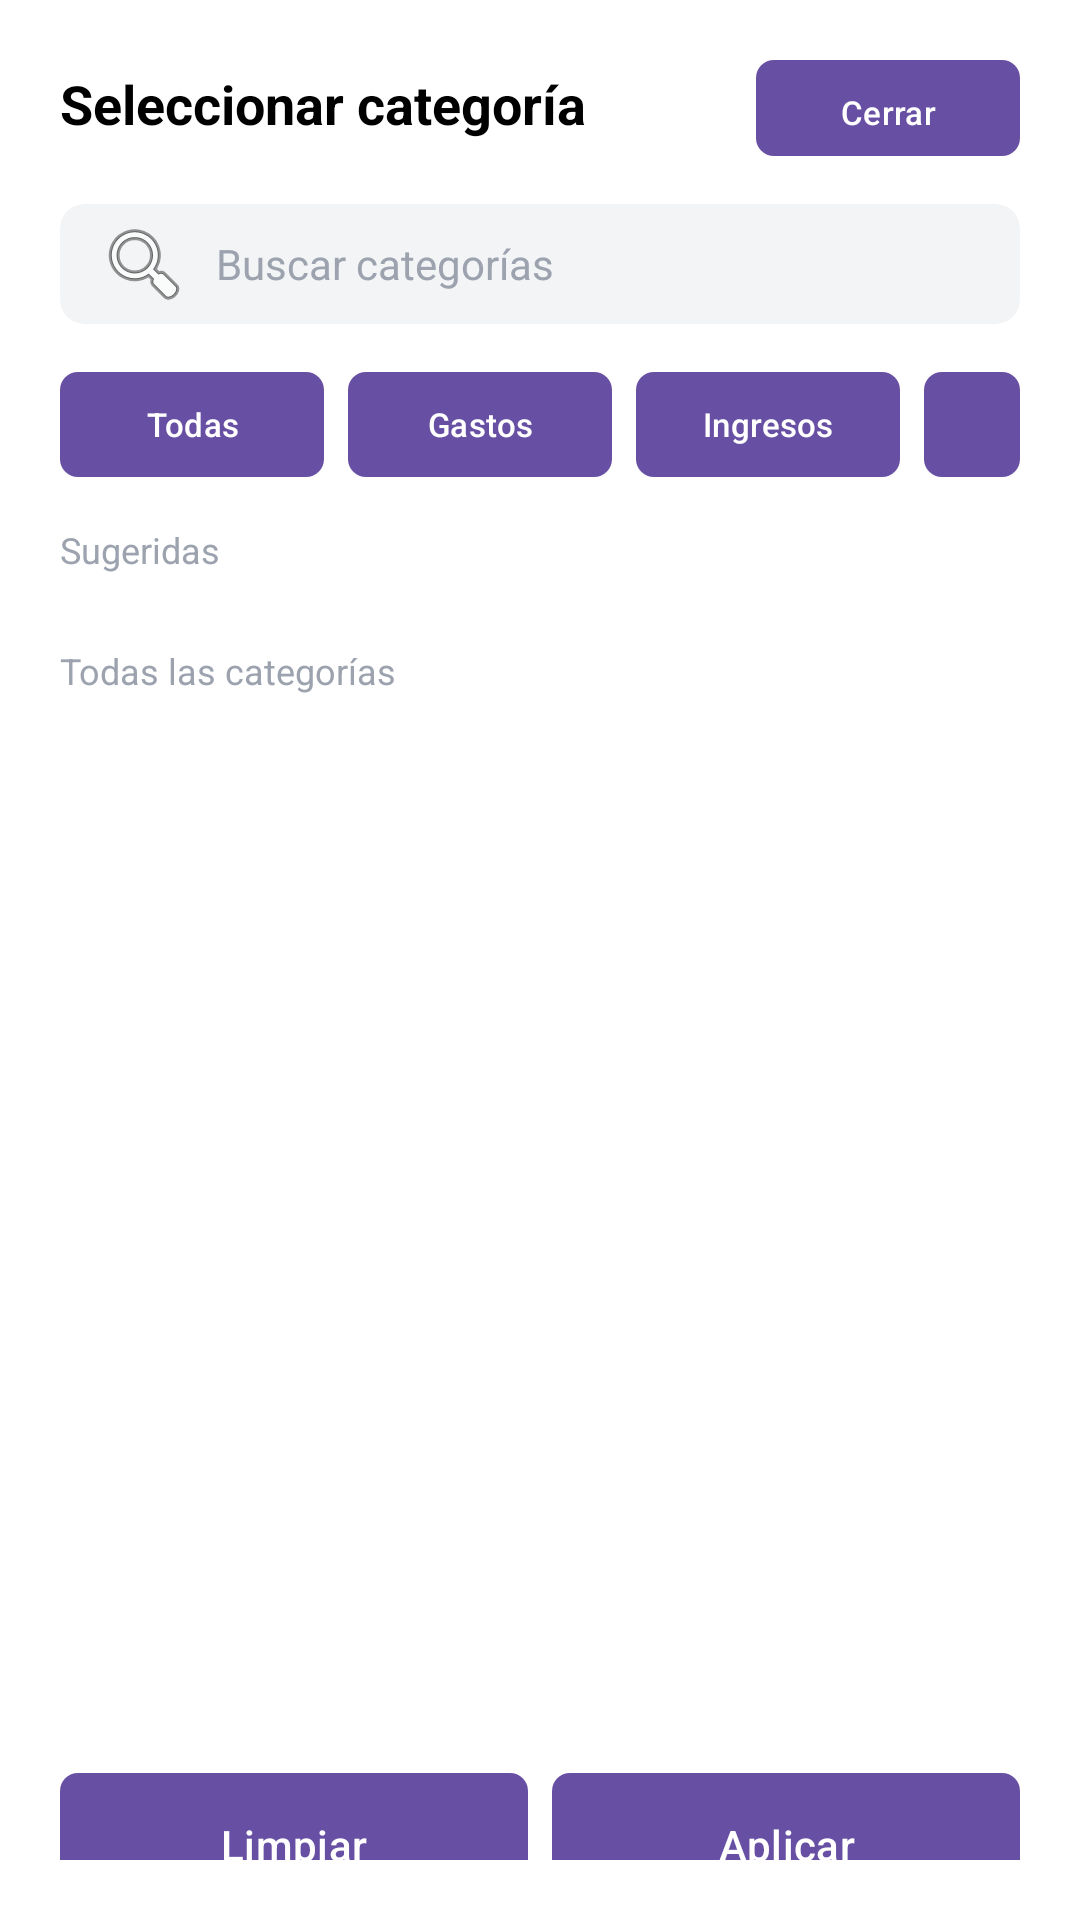

Here is an Android app screen rendered from its layout file. Give the layout XML and the strings, colors and styles it references.
<!-- AndroidManifest.xml: application theme Theme.LosZETAS -->
<!-- res/layout/dialog_seleccionar_categoria.xml -->
<?xml version="1.0" encoding="utf-8"?>
<LinearLayout xmlns:android="http://schemas.android.com/apk/res/android"
    xmlns:app="http://schemas.android.com/apk/res-auto"
    android:layout_width="match_parent"
    android:layout_height="wrap_content"
    android:background="@android:color/white"
    android:orientation="vertical"
    android:padding="20dp">

    
    <LinearLayout
        android:layout_width="match_parent"
        android:layout_height="wrap_content"
        android:orientation="horizontal">

        <TextView
            android:layout_width="0dp"
            android:layout_height="wrap_content"
            android:layout_weight="1"
            android:text="Seleccionar categoría"
            android:textColor="@android:color/black"
            android:textSize="18sp"
            android:textStyle="bold" />

        <Button
            android:id="@+id/btnCerrarDialogo"
            android:layout_width="wrap_content"
            android:layout_height="32dp"
            android:background="@drawable/bg_button_outline"
            android:minHeight="0dp"
            android:paddingStart="12dp"
            android:paddingEnd="12dp"
            android:text="Cerrar"
            android:textAllCaps="false"
            android:textColor="@color/white"
            android:textSize="11sp" />
    </LinearLayout>

    
    <androidx.cardview.widget.CardView
        android:layout_width="match_parent"
        android:layout_height="wrap_content"
        android:layout_marginTop="16dp"
        app:cardBackgroundColor="#F3F4F6"
        app:cardCornerRadius="8dp"
        app:cardElevation="0dp">

        <EditText
            android:id="@+id/etBuscarCategoria"
            android:layout_width="match_parent"
            android:layout_height="40dp"
            android:background="@android:color/transparent"
            android:drawableStart="@android:drawable/ic_menu_search"
            android:drawablePadding="8dp"
            android:hint="Buscar categorías"
            android:paddingStart="12dp"
            android:paddingEnd="12dp"
            android:textColor="@android:color/black"
            android:textColorHint="#9CA3AF"
            android:textSize="14sp" />
    </androidx.cardview.widget.CardView>

    
    <LinearLayout
        android:layout_width="match_parent"
        android:layout_height="wrap_content"
        android:layout_marginTop="16dp"
        android:orientation="horizontal">

        <Button
            android:id="@+id/chipTodas"
            android:layout_width="wrap_content"
            android:layout_height="35dp"
            android:layout_marginEnd="8dp"
            android:background="@drawable/bg_button_primary"
            android:minHeight="0dp"
            android:paddingStart="16dp"
            android:paddingEnd="16dp"
            android:text="Todas"
            android:textAllCaps="false"
            android:textColor="@android:color/white"
            android:textSize="11sp" />

        <Button
            android:id="@+id/chipGastos"
            android:layout_width="wrap_content"
            android:layout_height="35dp"
            android:layout_marginEnd="8dp"
            android:background="@drawable/bg_button_outline"
            android:minHeight="0dp"
            android:paddingStart="16dp"
            android:paddingEnd="16dp"
            android:text="Gastos"
            android:textAllCaps="false"
            android:textColor="@color/white"
            android:textSize="11sp" />

        <Button
            android:id="@+id/chipIngresos"
            android:layout_width="wrap_content"
            android:layout_height="35dp"
            android:layout_marginEnd="8dp"
            android:background="@drawable/bg_button_outline"
            android:minHeight="0dp"
            android:paddingStart="16dp"
            android:paddingEnd="16dp"
            android:text="Ingresos"
            android:textAllCaps="false"
            android:textColor="@color/white"
            android:textSize="11sp" />

        <Button
            android:id="@+id/chipFrecuentes"
            android:layout_width="wrap_content"
            android:layout_height="35dp"
            android:background="@drawable/bg_button_outline"
            android:minHeight="0dp"
            android:paddingStart="16dp"
            android:paddingEnd="16dp"
            android:text="Frecuentes"
            android:textAllCaps="false"
            android:textColor="@color/white"
            android:textSize="11sp" />
    </LinearLayout>

    
    <ScrollView
        android:layout_width="match_parent"
        android:layout_height="400dp"
        android:layout_marginTop="16dp">

        <LinearLayout
            android:layout_width="match_parent"
            android:layout_height="wrap_content"
            android:orientation="vertical">

            
            <TextView
                android:layout_width="wrap_content"
                android:layout_height="wrap_content"
                android:text="Sugeridas"
                android:textColor="#9CA3AF"
                android:textSize="12sp" />

            
            <LinearLayout
                android:id="@+id/listaSugeridas"
                android:layout_width="match_parent"
                android:layout_height="wrap_content"
                android:layout_marginTop="8dp"
                android:orientation="vertical">

                
            </LinearLayout>

            
            <TextView
                android:layout_width="wrap_content"
                android:layout_height="wrap_content"
                android:layout_marginTop="16dp"
                android:text="Todas las categorías"
                android:textColor="#9CA3AF"
                android:textSize="12sp" />

            
            <LinearLayout
                android:id="@+id/listaTodasCategorias"
                android:layout_width="match_parent"
                android:layout_height="wrap_content"
                android:layout_marginTop="8dp"
                android:orientation="vertical">

                
            </LinearLayout>

        </LinearLayout>
    </ScrollView>

    
    <LinearLayout
        android:layout_width="match_parent"
        android:layout_height="wrap_content"
        android:layout_marginTop="16dp"
        android:orientation="horizontal">

        <Button
            android:id="@+id/btnLimpiarCategoria"
            android:layout_width="0dp"
            android:layout_height="48dp"
            android:layout_marginEnd="8dp"
            android:layout_weight="1"
            android:background="@drawable/bg_button_outline"
            android:text="Limpiar"
            android:textAllCaps="false"
            android:textColor="@color/white"
            android:textSize="14sp" />

        <Button
            android:id="@+id/btnAplicarCategoria"
            android:layout_width="0dp"
            android:layout_height="48dp"
            android:layout_weight="1"
            android:background="@drawable/bg_button_primary"
            android:text="Aplicar"
            android:textAllCaps="false"
            android:textColor="@android:color/white"
            android:textSize="14sp" />
    </LinearLayout>

</LinearLayout>
<!-- resources referenced by this layout -->
<resources>
  <color name="white">#FFFFFFFF</color>
  <!-- drawable bg_button_outline (drawable) -->
  <?xml version="1.0" encoding="utf-8"?>
  <shape xmlns:android="http://schemas.android.com/apk/res/android">
      <solid android:color="#F3F0FF" />
      <corners android:radius="6dp" />
  </shape>
  <!-- drawable bg_button_primary (drawable) -->
  <?xml version="1.0" encoding="utf-8"?>
  <shape xmlns:android="http://schemas.android.com/apk/res/android">
      <solid android:color="#7C3AED" />
      <corners android:radius="6dp" />
  </shape>
  <style name="Theme.LosZETAS" parent="Base.Theme.LosZETAS" />
  <style name="Base.Theme.LosZETAS" parent="Theme.Material3.DayNight.NoActionBar">
          
          
      </style>
</resources>
